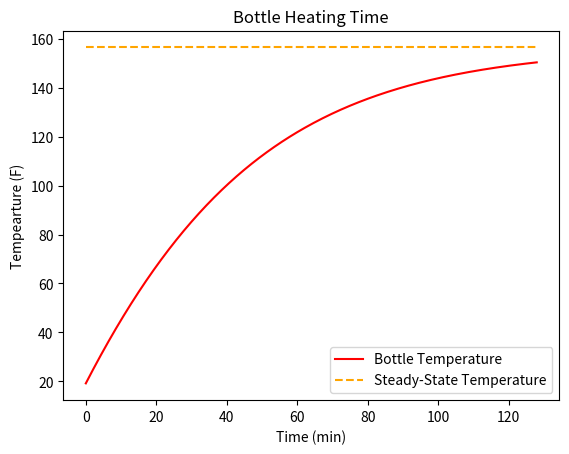

Python code for this plot:
#!/usr/bin/env python3
# -*- coding: utf-8 -*-
"""
Created on Sun Feb 11 12:44:53 2024

@author: ryansmithers
"""


# Clear all variables
import math
import matplotlib.pyplot as plt
import numpy as np
from scipy.interpolate import make_interp_spline
plt.close('all')


def R_Cond_Cylinder (r2, r1, k, L):
    return math.log(r2/r1) / (2*math.pi*k*L)

def R_Conv_Cylinder (d, h, L):
    return 1/(h*math.pi*d*L)

def Temperature_Iteration(Q, R_air, R_prop, T_air, T_prop):
    # Thermal model at node n
    T_s = ((R_prop * R_air * Q) + (R_prop * T_air) + (R_air * T_prop)) / (R_air + R_prop) #K
    # q_air = (T_s - T_air) / R_air
    q_prop = (T_s - T_prop) / R_prop

    # Change in temperature
    T_prop2 = (((q_prop*t) / (rho*V_inner*cp)) * T_prop) + T_prop
    return T_prop2


# Solver numerical parameters
t = 10 #s
max_iterations = 1000


# Transport Properties
h_air = 25 #W/m^2-K
h_prop = 2.5 #W/m^2-K
k_alum = 237 #K/W-K

# Tank Dimensions
d_outer = 0.1524 #m
d_inner = 0.1397 #m
L = 0.875 #m
V_inner = math.pi * d_inner * L #m^3

# Environmental Conditions
T_air = 266 #K
T_prop_initial = 266 #K (Starting condition of propellant)

# Heat Input
Q = 800 #W

# Propellant State Properties
cp = 1800 #J/kg-K ... come back to this later
rho = 1000 #kg/m^3 ... come back to this later


# Define resistances
R_air = R_Conv_Cylinder(d_outer, h_air, L) #K/W
R_prop = R_Conv_Cylinder(d_inner, h_prop, L) #K/W


# Solving end state steady state heat transfer
T_prop_final = Q * R_air + T_air

# Numerical Thresholds
error = 100
threshold = 1 # Percentage error
n = 0

# Arrays
T_prop_history = np.array([T_prop_initial]) # start of temperature array
time = np.array([0]) # start of time array

while error > threshold and n < max_iterations:
    T_prop_history = np.append(T_prop_history, Temperature_Iteration(Q, R_air, R_prop, T_air, T_prop_history[n])) #Next temperature step
    time = np.append(time, time[n]+t) #Timestep saved
    error = ((T_prop_final - T_prop_history[n+1]) / T_prop_final) * 100
    n += 1

# In the units we want
time_minute = time/60
T_prop_history_Fahrenheit = (9/5) * (T_prop_history - 273.15) + 32
T_prop_final_Fahrenheit = (9/5) * (T_prop_final - 273.15) + 32

# Generate 300 points from min(x) to max(x)
x_smooth = np.linspace(time_minute.min(), time_minute.max(), 300)

# Create spline of order 3 (cubic)
y_smooth = make_interp_spline(time_minute, T_prop_history_Fahrenheit)(x_smooth)

plt.figure(dpi=1000)
# Plot the smooth curve
plt.plot(x_smooth, y_smooth, color='red', label="Bottle Temperature")  # color is optional
plt.hlines(T_prop_final_Fahrenheit, time_minute.min(), time_minute.max(), linestyles="--", colors="orange", label = "Steady-State Temperature")
# Plot Graph
#plt.scatter(time_minute, T_prop_history)
plt.xlabel("Time (min)")
plt.ylabel("Tempearture (F)")
plt.title("Bottle Heating Time")
plt.legend(loc="lower right")

